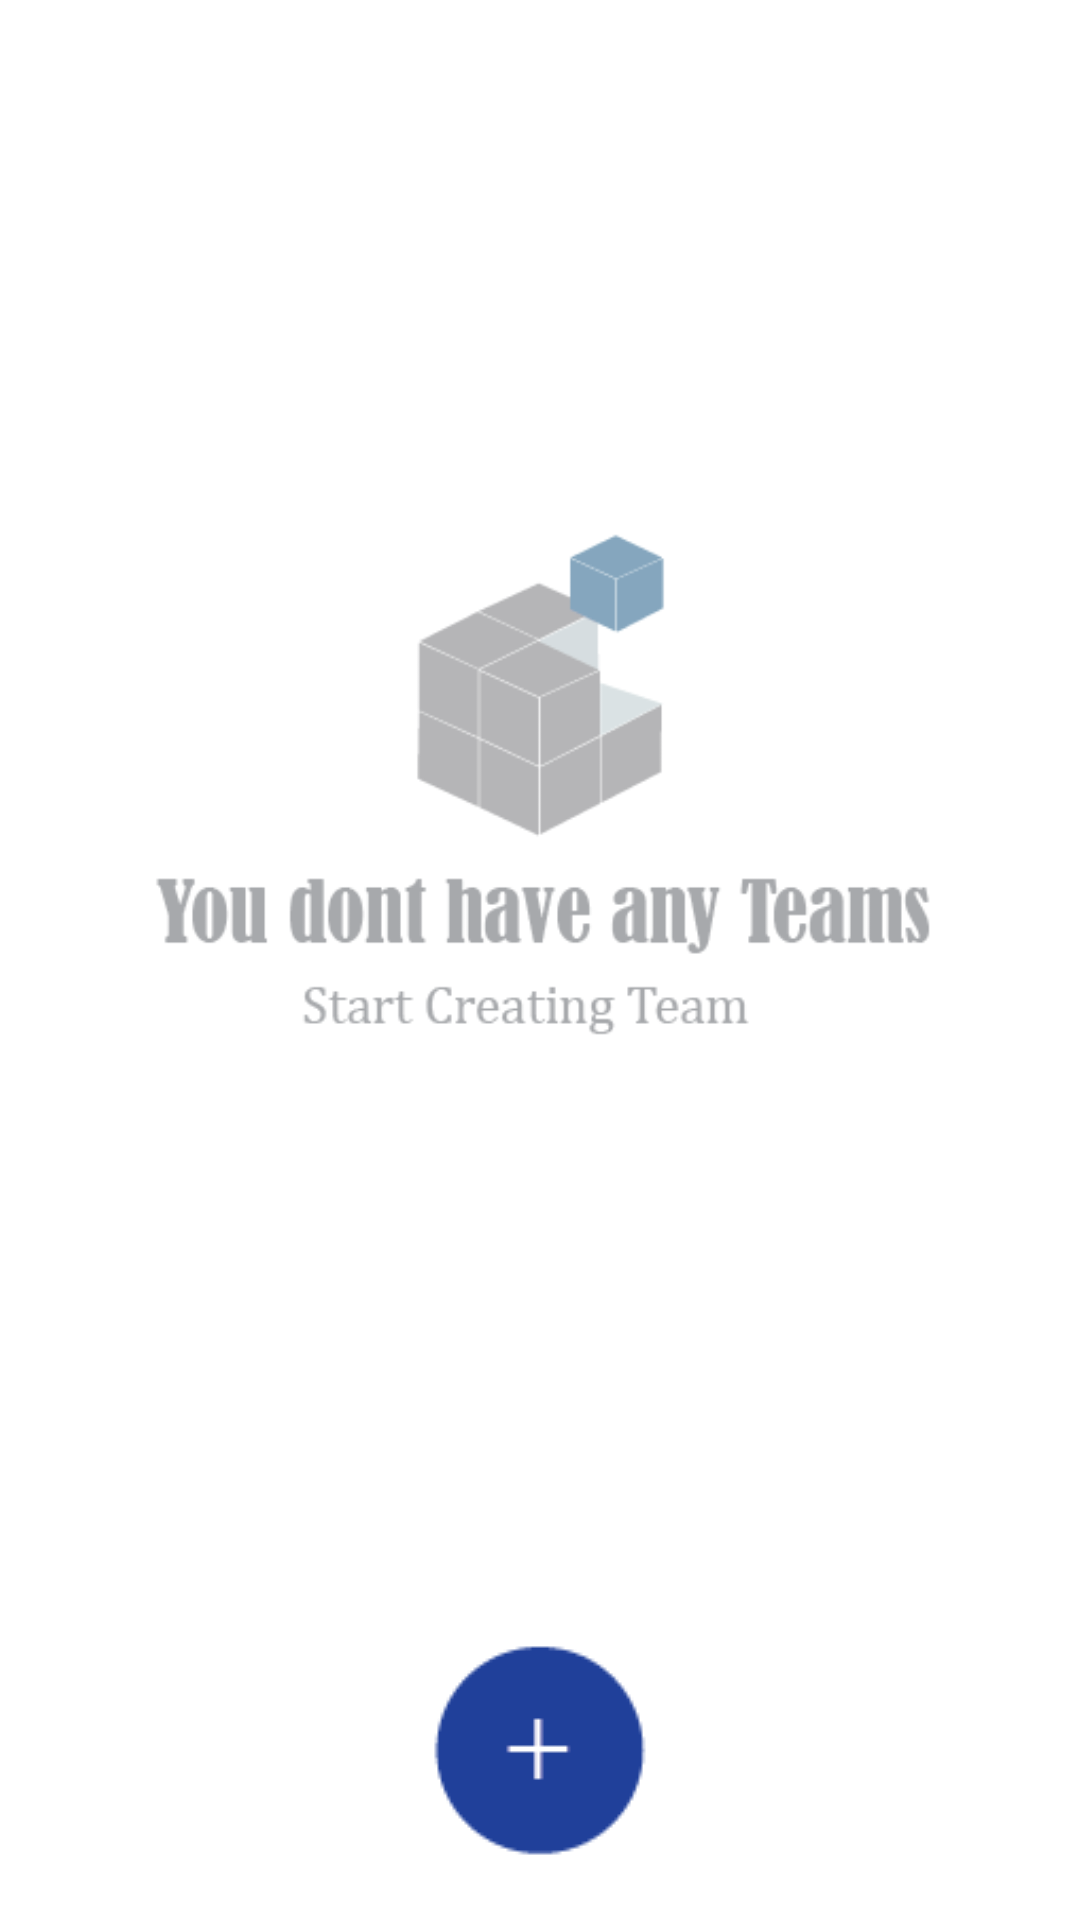

Here is an Android app screen rendered from its layout file. Give the layout XML and the strings, colors and styles it references.
<!-- AndroidManifest.xml: application theme MaterialDrawerTheme.Light -->
<!-- res/layout/fragment_no_teams.xml -->
<FrameLayout xmlns:android="http://schemas.android.com/apk/res/android"
    xmlns:tools="http://schemas.android.com/tools"
    android:layout_width="match_parent"
    android:layout_height="match_parent"
    android:id="@+id/no_team_id"
    tools:context="android.hmkcode.com.myapplication123.MyTeams.NoTeams">

    <ImageView
        android:layout_width="wrap_content"
        android:layout_height="wrap_content"
        android:id="@+id/gotocreateteam"
        android:src="@drawable/gotocreateteam"
        android:layout_marginBottom="20dp"
        android:layout_gravity="center_horizontal|bottom" />

    <ImageView
        android:layout_width="295dp"
        android:layout_height="210dp"
        android:layout_marginBottom="50dp"
        android:src="@drawable/noteams"
        android:layout_gravity="center" />

</FrameLayout>
<!-- resources referenced by this layout -->
<resources>
  <!-- drawable gotocreateteam: png bitmap (drawable, 1024 bytes) -->
  <!-- drawable noteams: png bitmap (drawable, 8538 bytes) -->
</resources>
